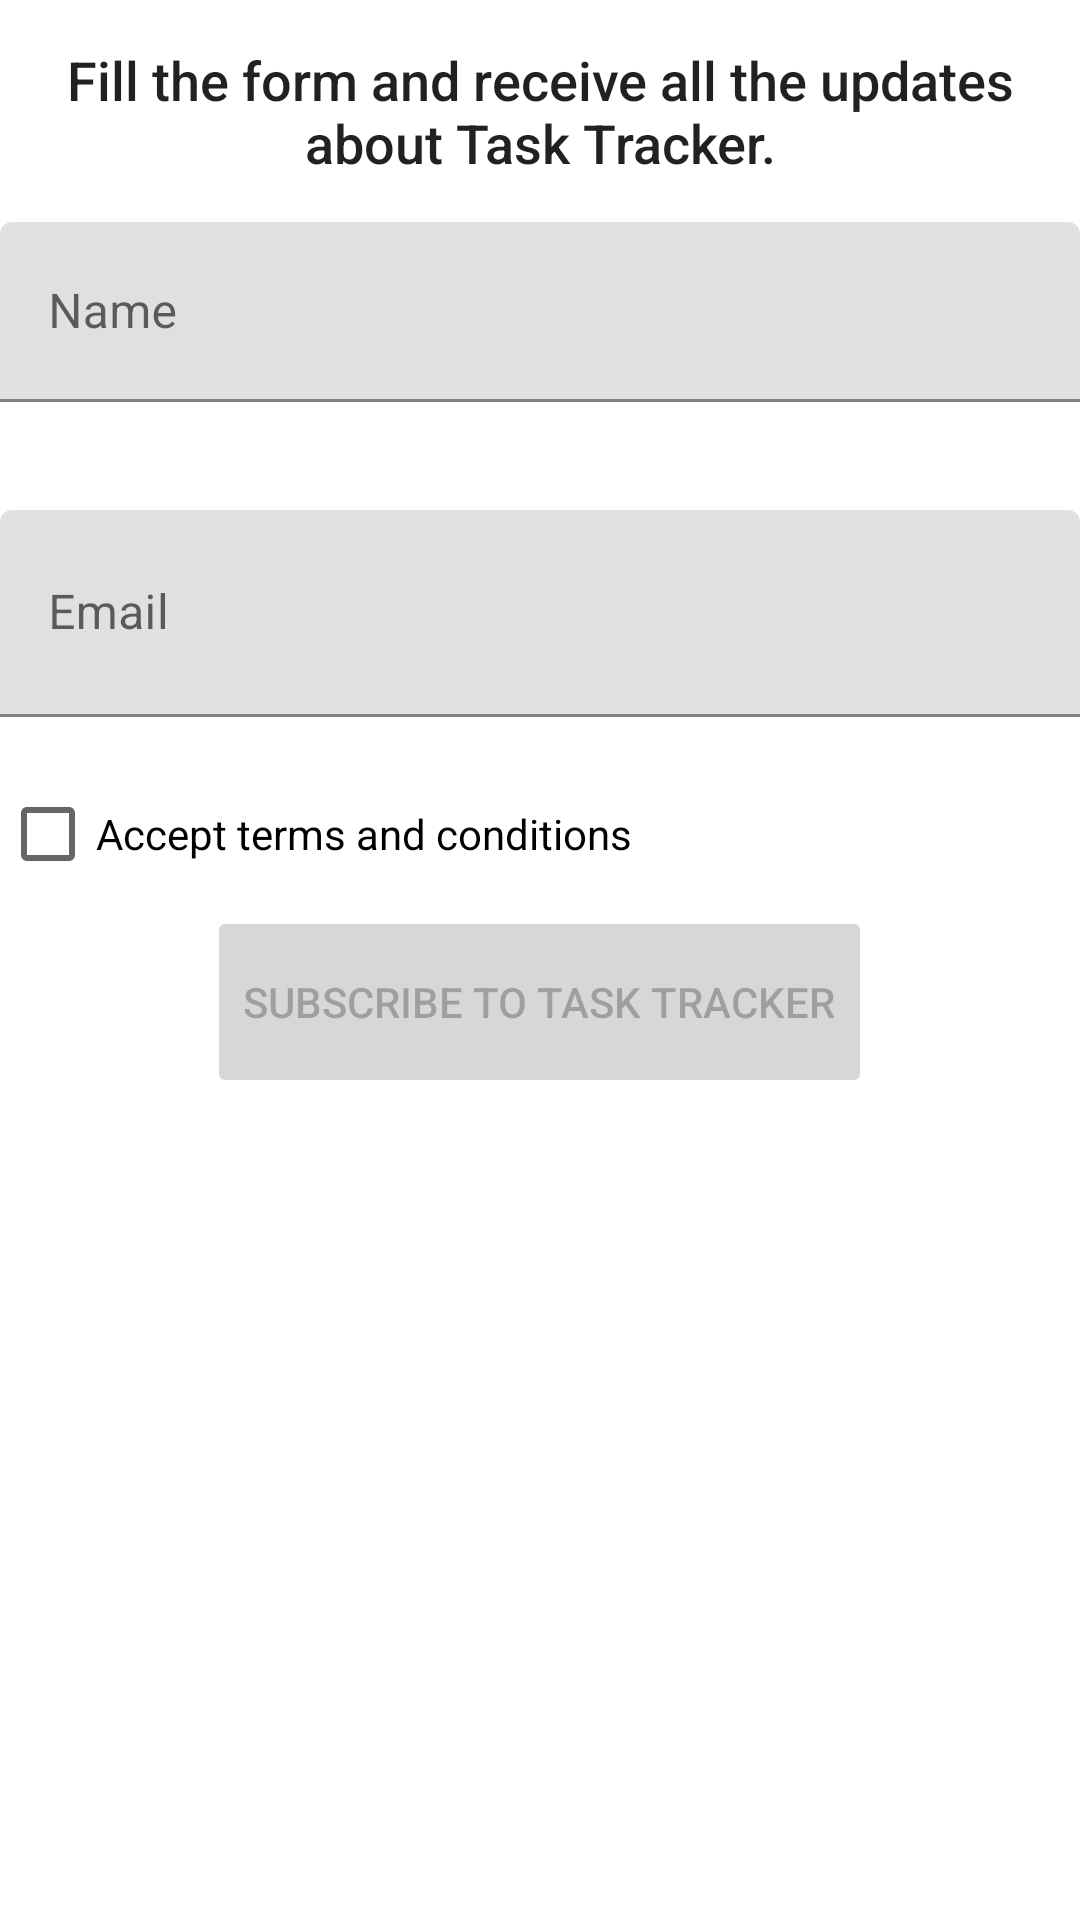

Reconstruct the res/layout file that produces this screen, plus the resources it refers to.
<!-- AndroidManifest.xml: application theme Theme.TaskTracker -->
<!-- res/layout/fragment_second.xml -->
<?xml version="1.0" encoding="utf-8"?>
<androidx.constraintlayout.widget.ConstraintLayout xmlns:android="http://schemas.android.com/apk/res/android"
    xmlns:app="http://schemas.android.com/apk/res-auto"
    xmlns:tools="http://schemas.android.com/tools"
    android:layout_width="match_parent"
    android:layout_height="match_parent"
    tools:context=".SecondFragment">

    <LinearLayout
        android:layout_width="match_parent"
        android:layout_height="match_parent"
        android:orientation="vertical"
        tools:layout_editor_absoluteX="154dp"
        tools:layout_editor_absoluteY="133dp">

        <TextView
            android:id="@+id/textView3"
            android:layout_width="match_parent"
            android:layout_height="74dp"
            android:layout_weight="0"
            android:gravity="center|center_vertical"
            android:padding="10px"
            android:text="@string/form_description"
            android:textAppearance="@style/TextAppearance.AppCompat.Body2"
            android:textSize="18sp" />

        <com.google.android.material.textfield.TextInputLayout
            android:layout_width="match_parent"
            android:layout_height="81dp"
            android:layout_weight="0">

            <com.google.android.material.textfield.TextInputEditText
                android:id="@+id/nameInput"
                android:layout_width="match_parent"
                android:layout_height="60dp"
                android:hint="@string/form_name" />

        </com.google.android.material.textfield.TextInputLayout>

        <com.google.android.material.textfield.TextInputLayout
            android:layout_width="match_parent"
            android:layout_height="99dp"
            android:layout_weight="0"
            android:hint="@string/form_email">

            <EditText
                android:id="@+id/email"
                android:layout_width="match_parent"
                android:layout_height="69dp"
                android:layout_weight="1"
                android:ems="10"
                android:inputType="textEmailAddress" />

        </com.google.android.material.textfield.TextInputLayout>

        <CheckBox
            android:id="@+id/terms"
            android:layout_width="match_parent"
            android:layout_height="wrap_content"
            android:layout_weight="0"
            android:text="@string/terms_conditions" />

        <Button
            android:id="@+id/button"
            android:layout_width="wrap_content"
            android:layout_height="64dp"
            android:layout_gravity="center"
            android:layout_weight="0"
            android:enabled="false"
            android:text="@string/track_subscription" />

    </LinearLayout>
</androidx.constraintlayout.widget.ConstraintLayout>
<!-- resources referenced by this layout -->
<resources>
  <string name="form_description">Fill the form and receive all the updates about Task Tracker.</string>
  <string name="form_email">Email</string>
  <string name="form_name">Name</string>
  <string name="terms_conditions">Accept terms and conditions</string>
  <string name="track_subscription">Subscribe to Task Tracker</string>
  <style name="Theme.TaskTracker" parent="Theme.MaterialComponents.DayNight.DarkActionBar">
          
          <item name="colorPrimary">@color/purple_500</item>
          <item name="colorPrimaryVariant">@color/purple_700</item>
          <item name="colorOnPrimary">@color/white</item>
          
          <item name="colorSecondary">@color/teal_200</item>
          <item name="colorSecondaryVariant">@color/teal_700</item>
          <item name="colorOnSecondary">@color/black</item>
          
          <item name="android:statusBarColor" tools:targetApi="l">?attr/colorPrimaryVariant</item>
          
      </style>
  <color name="purple_500">#4F89EA</color>
  <color name="purple_700">#4F89EA</color>
  <color name="white">#FFFFFFFF</color>
  <color name="teal_200">#FF03DAC5</color>
  <color name="teal_700">#FF018786</color>
  <color name="black">#FF000000</color>
</resources>
